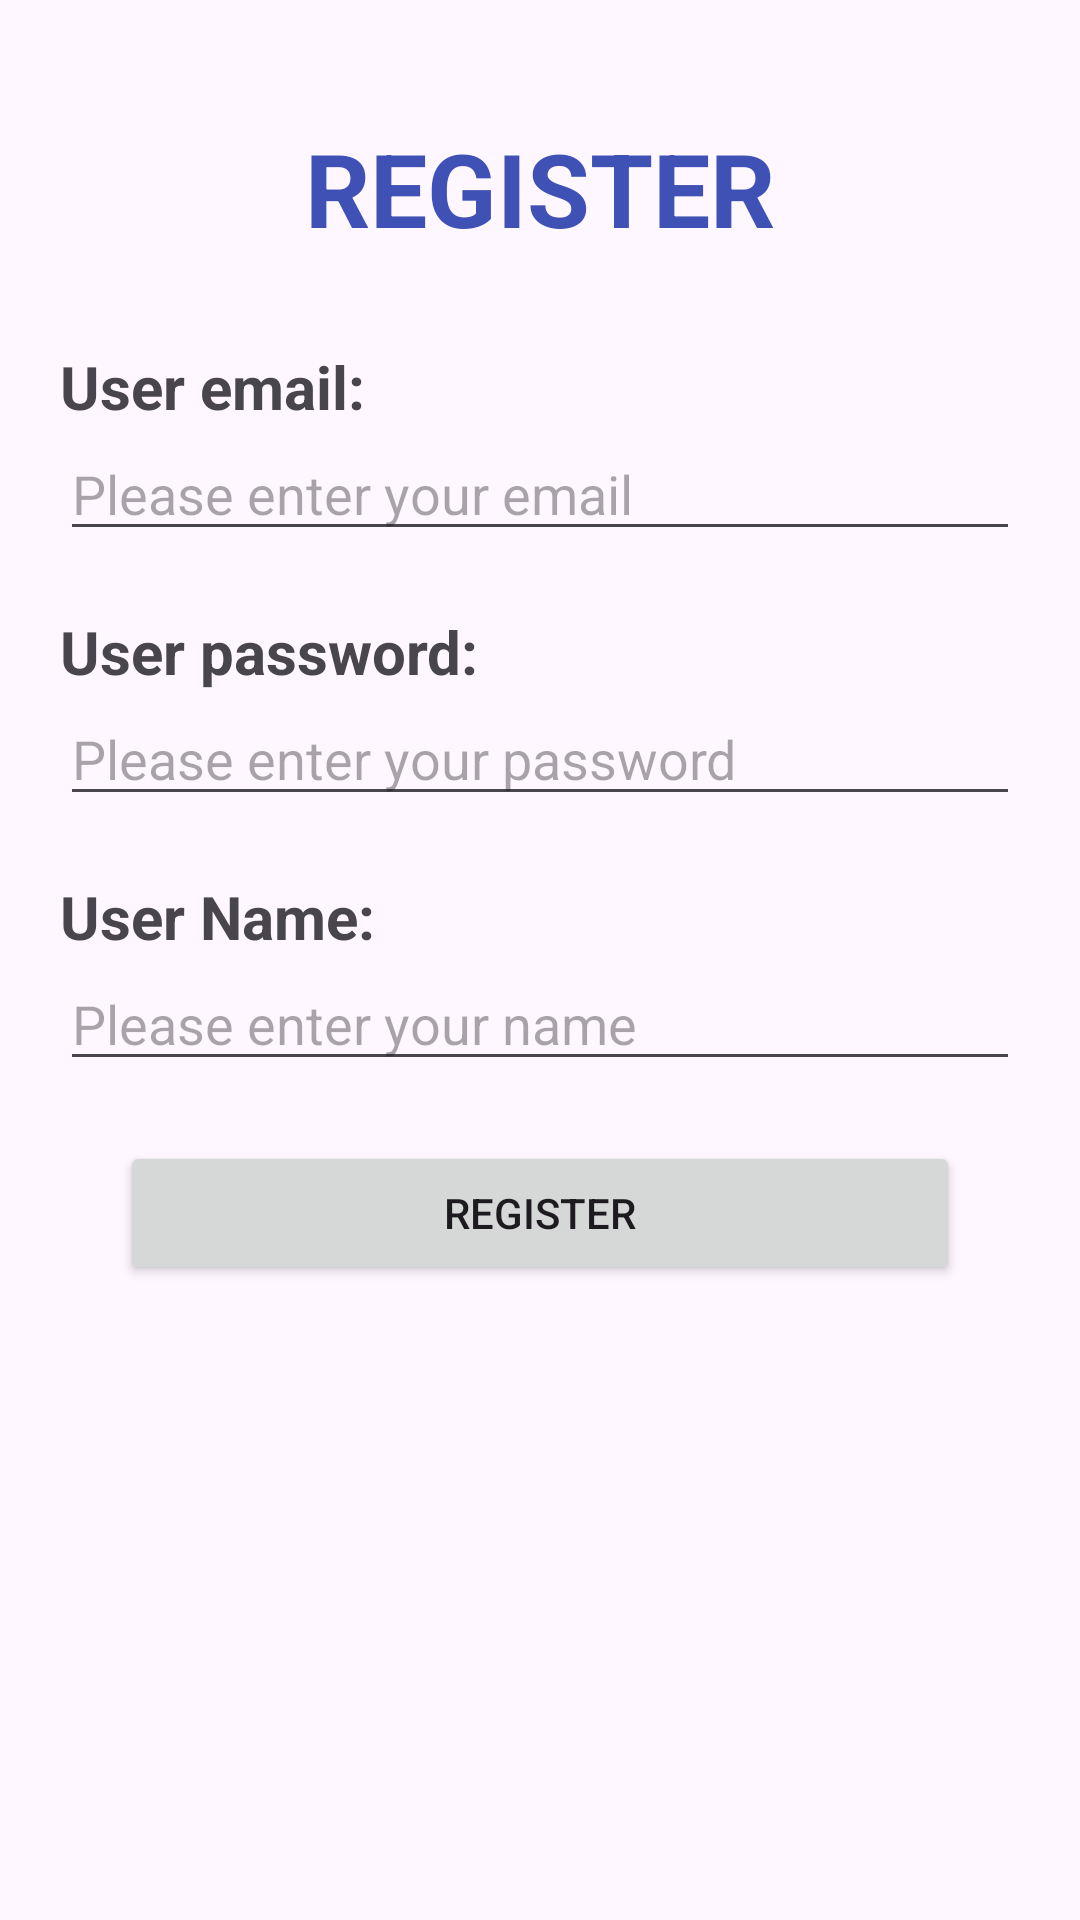

This screen was rendered from an Android layout file. Write that file and the resources it references.
<!-- AndroidManifest.xml: activity theme Theme.BookManagement -->
<!-- res/layout/activity_register.xml -->
<?xml version="1.0" encoding="utf-8"?>
<androidx.constraintlayout.widget.ConstraintLayout xmlns:android="http://schemas.android.com/apk/res/android"
    xmlns:app="http://schemas.android.com/apk/res-auto"
    xmlns:tools="http://schemas.android.com/tools"
    android:id="@+id/main"
    android:layout_width="match_parent"
    android:layout_height="match_parent"
    tools:context=".activity.MainActivity">

    <LinearLayout
        android:layout_width="match_parent"
        android:layout_height="match_parent"
        android:orientation="vertical"
        android:paddingLeft="20dp"
        android:paddingTop="40dp"
        android:paddingRight="20dp"
        app:layout_constraintTop_toTopOf="parent">

        <TextView
            android:id="@+id/textView4"
            android:layout_width="match_parent"
            android:layout_height="wrap_content"
            android:text="REGISTER"
            android:textAlignment="center"
            android:textColor="#3F51B5"
            android:textSize="34sp"
            android:textStyle="bold" />

        <TextView
            android:id="@+id/textView2"
            android:layout_width="match_parent"
            android:layout_height="wrap_content"
            android:layout_marginTop="30dp"
            android:text="User email:"
            android:textSize="20sp"
            android:textStyle="bold" />

        <EditText
            android:id="@+id/txtEmail"
            android:layout_width="match_parent"
            android:layout_height="wrap_content"
            android:ems="10"
            android:hint="@string/please_enter_your_email"
            android:inputType="textEmailAddress" />

        <TextView
            android:id="@+id/txtPwwass"
            android:layout_width="match_parent"
            android:layout_height="wrap_content"
            android:layout_marginTop="20dp"
            android:text="User password:"
            android:textSize="20sp"
            android:textStyle="bold" />

        <EditText
            android:id="@+id/txtPass"
            android:layout_width="match_parent"
            android:layout_height="wrap_content"
            android:ems="10"
            android:hint="Please enter your password"
            android:inputType="textPassword" />

        <TextView
            android:id="@+id/sss"
            android:layout_width="match_parent"
            android:layout_height="wrap_content"
            android:layout_marginTop="20dp"
            android:text="User Name:"
            android:textSize="20sp"
            android:textStyle="bold" />

        <EditText
            android:id="@+id/txtName"
            android:layout_width="match_parent"
            android:layout_height="wrap_content"
            android:ems="10"
            android:hint="Please enter your name"
            android:inputType="textPassword" />

        <LinearLayout
            android:layout_width="match_parent"
            android:layout_height="wrap_content"
            android:layout_marginTop="20dp"
            android:orientation="vertical"
            android:paddingLeft="20dp"
            android:paddingRight="20dp">

            <Button
                android:id="@+id/button2"
                android:layout_width="match_parent"
                android:layout_height="wrap_content"
                android:layout_weight="1"
                android:autoText="true"
                android:onClick="register"
                android:text="Register" />

        </LinearLayout>

    </LinearLayout>
</androidx.constraintlayout.widget.ConstraintLayout>
<!-- resources referenced by this layout -->
<resources>
  <string name="please_enter_your_email">Please enter your email</string>
  <style name="Theme.BookManagement" parent="Base.Theme.BookManagement" />
  <style name="Base.Theme.BookManagement" parent="Theme.Material3.DayNight">
          
          
      </style>
</resources>
